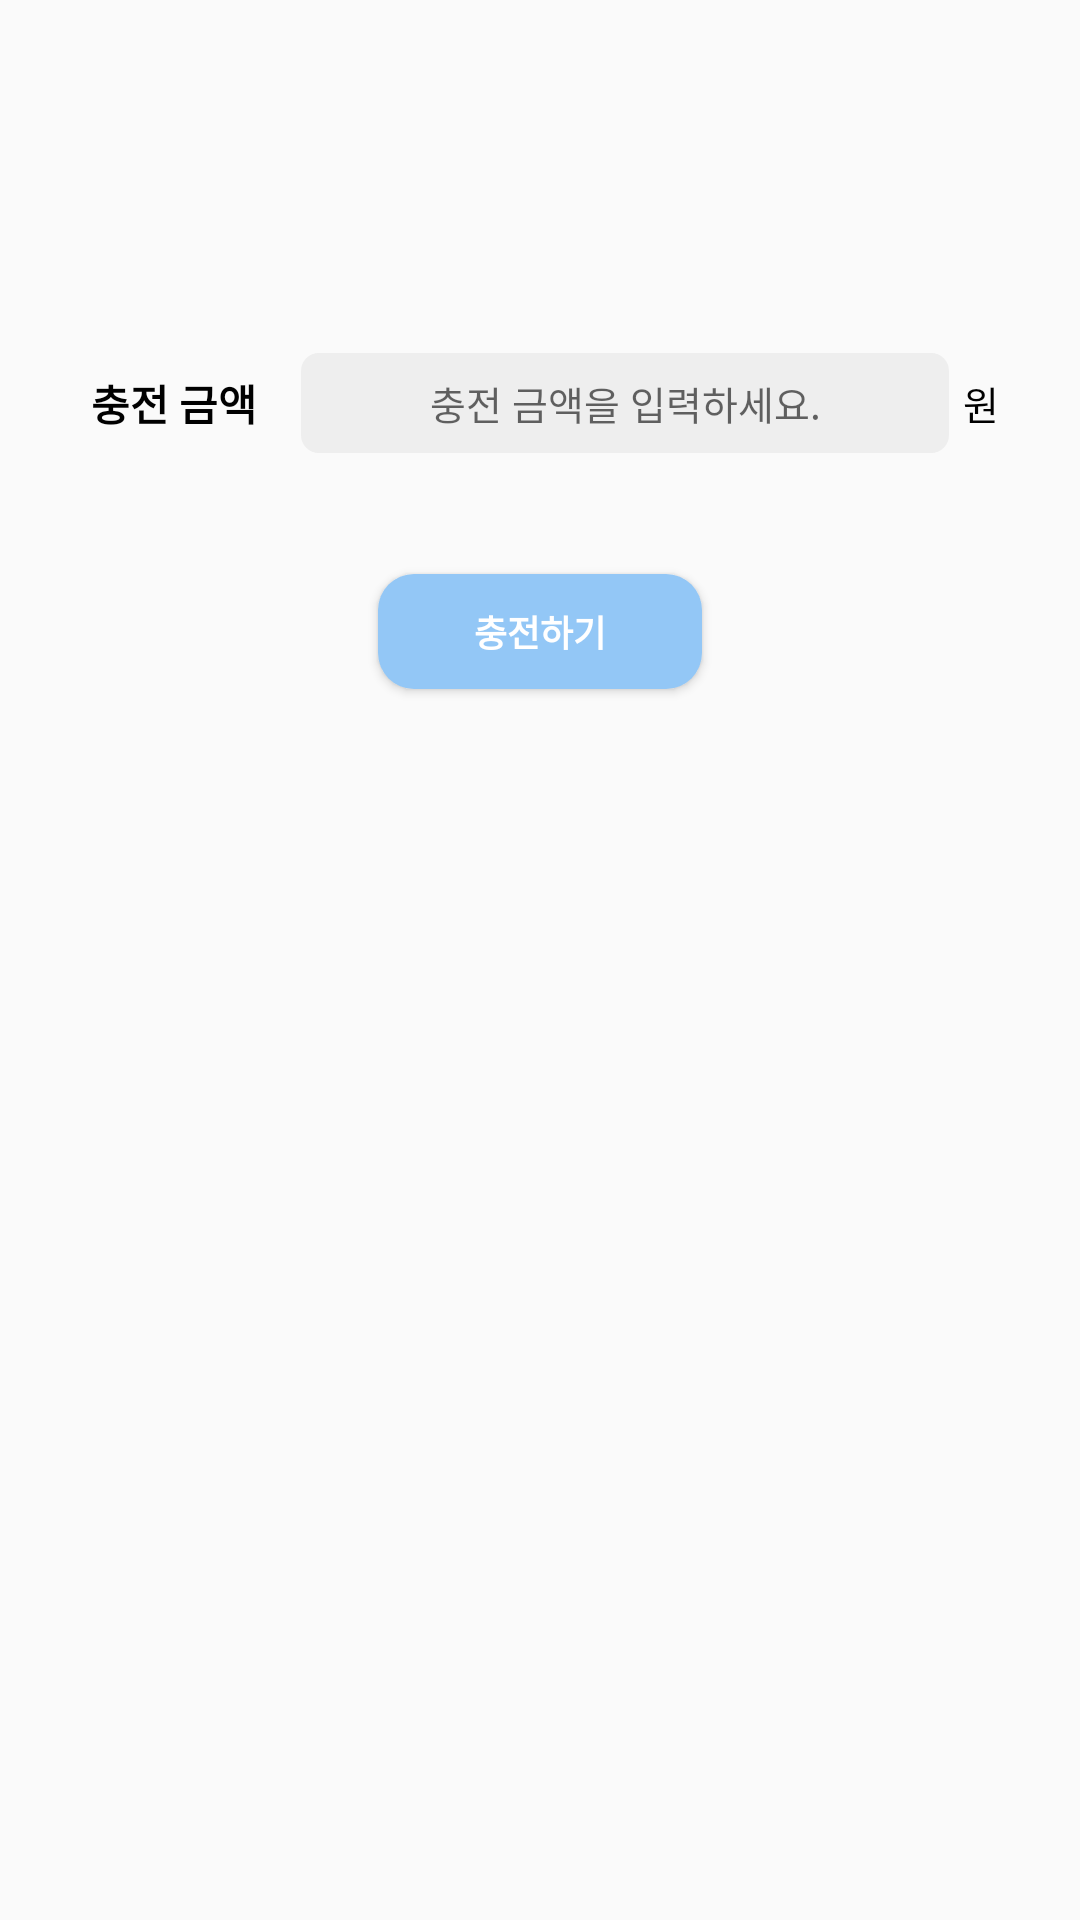

This screen was rendered from an Android layout file. Write that file and the resources it references.
<!-- AndroidManifest.xml: application theme Theme.Breaking -->
<!-- res/layout/fragment_finance_charge.xml -->
<?xml version="1.0" encoding="utf-8"?>
<androidx.constraintlayout.widget.ConstraintLayout xmlns:android="http://schemas.android.com/apk/res/android"
    xmlns:app="http://schemas.android.com/apk/res-auto"
    android:layout_width="match_parent"
    android:layout_height="match_parent">

    <Button
        android:id="@+id/btn_charge"
        android:layout_width="0dp"
        android:layout_height="0dp"
        android:background="@drawable/sign_up_button_background"
        android:text="@string/do_charge"
        android:textColor="@color/white"
        android:textSize="12sp"
        android:textStyle="bold"
        app:layout_constraintBottom_toBottomOf="parent"
        app:layout_constraintHeight_percent="0.06"
        app:layout_constraintLeft_toLeftOf="parent"
        app:layout_constraintRight_toRightOf="parent"
        app:layout_constraintTop_toBottomOf="@id/et_input_charge"
        app:layout_constraintVertical_bias="0.09"
        app:layout_constraintWidth_percent="0.3" />

    <EditText
        android:id="@+id/et_input_charge"
        android:layout_width="0dp"
        android:layout_height="wrap_content"
        android:background="@drawable/input_background"
        android:gravity="center"
        android:hint="@string/hint_charge"
        android:inputType="number"
        android:maxLength="9"
        android:maxLines="1"
        android:padding="7dp"
        android:textSize="13sp"
        app:layout_constraintBottom_toBottomOf="@id/tv_charge_title"
        app:layout_constraintHorizontal_bias="0.25"
        app:layout_constraintLeft_toRightOf="@id/tv_charge_title"
        app:layout_constraintRight_toRightOf="parent"
        app:layout_constraintTop_toTopOf="@id/tv_charge_title"
        app:layout_constraintWidth_percent="0.6" />

    <TextView
        android:layout_width="wrap_content"
        android:layout_height="wrap_content"
        android:text="@string/won"
        android:textColor="@color/black"
        android:textSize="13sp"
        app:layout_constraintBottom_toBottomOf="@id/et_input_charge"
        app:layout_constraintHorizontal_bias="0.15"
        app:layout_constraintLeft_toRightOf="@id/et_input_charge"
        app:layout_constraintRight_toRightOf="parent"
        app:layout_constraintTop_toTopOf="@id/et_input_charge" />

    <TextView
        android:id="@+id/tv_charge_title"
        android:layout_width="wrap_content"
        android:layout_height="wrap_content"
        android:text="@string/amount_charge"
        android:textColor="@color/black"
        android:textStyle="bold"
        app:layout_constraintBottom_toBottomOf="parent"
        app:layout_constraintHorizontal_bias="0.1"
        app:layout_constraintLeft_toLeftOf="parent"
        app:layout_constraintRight_toRightOf="parent"
        app:layout_constraintTop_toTopOf="parent"
        app:layout_constraintVertical_bias="0.2" />
</androidx.constraintlayout.widget.ConstraintLayout>
<!-- resources referenced by this layout -->
<resources>
  <color name="black">#FF000000</color>
  <color name="white">#FFFFFFFF</color>
  <!-- drawable input_background (drawable) -->
  <?xml version="1.0" encoding="utf-8"?>
  <shape xmlns:android="http://schemas.android.com/apk/res/android">
      <corners android:radius="6dip" />
      <solid android:color="@color/light_gray" />
  </shape>
  <!-- drawable sign_up_button_background (drawable) -->
  <?xml version="1.0" encoding="utf-8"?>
  <shape xmlns:android="http://schemas.android.com/apk/res/android">
      <solid android:color="@color/sign_up_button_background_color"/>
      <corners android:radius="12dp"/>
  </shape>
  <string name="amount_charge">충전 금액</string>
  <string name="do_charge">충전하기</string>
  <string name="hint_charge">충전 금액을 입력하세요.</string>
  <string name="won">원</string>
  <style name="Theme.Breaking" parent="Theme.AppCompat.Light.NoActionBar">
          
          <item name="colorPrimary">@color/breaking_color</item>
          <item name="colorPrimaryVariant">@color/breaking_color</item>
          <item name="colorOnPrimary">@color/white</item>
          
          <item name="colorSecondary">@color/teal_200</item>
          <item name="colorSecondaryVariant">@color/teal_700</item>
          <item name="colorOnSecondary">@color/black</item>
          
          <item name="android:statusBarColor" tools:targetApi="l">?attr/colorPrimaryVariant</item>
          
          <item name="windowActionBar">false</item>
          <item name="windowNoTitle">true</item>
      </style>
  <color name="light_gray">#eeeeee</color>
  <color name="sign_up_button_background_color">#93C7F6</color>
  <color name="breaking_color">#014D91</color>
  <color name="teal_200">#FF03DAC5</color>
  <color name="teal_700">#FF018786</color>
</resources>
